Run: headless pygame with SDL's dummy video driver; simulated clock (each Clock.tick advances the game by its frame time, no real sleeping); random seed 0; keys injected as events and as key.get_pressed() state; no mouse input; restart key R tapped at the start of phases 3 and 4.
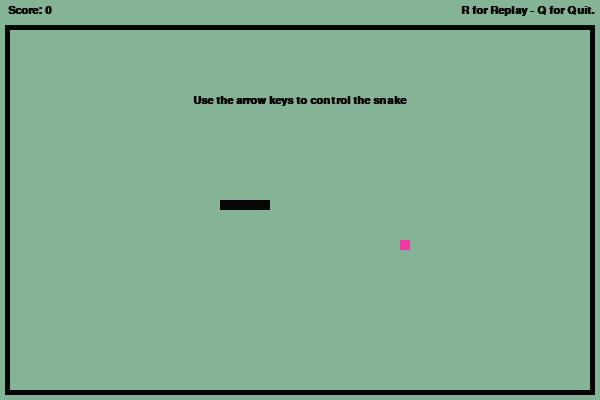
Frame 1 of 4 · flips 1–60 · no input
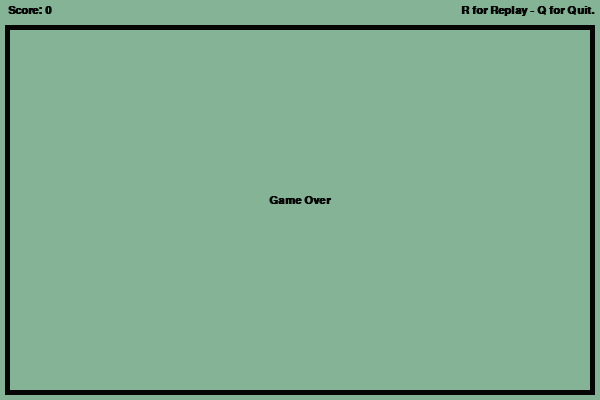
Frame 2 of 4 · flips 61–180 · tapped SPACE, RETURN · held RIGHT (→), D
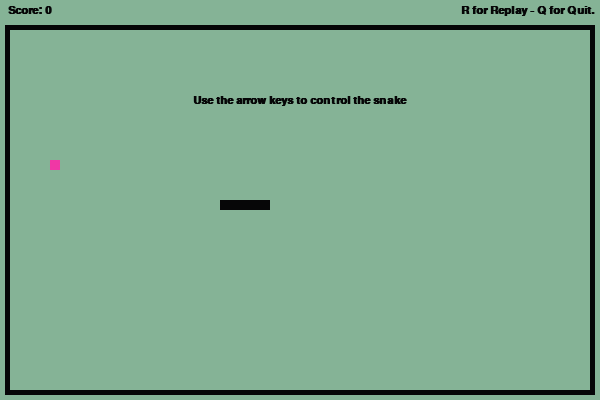
Frame 3 of 4 · flips 181–300 · tapped R · held DOWN (↓), S
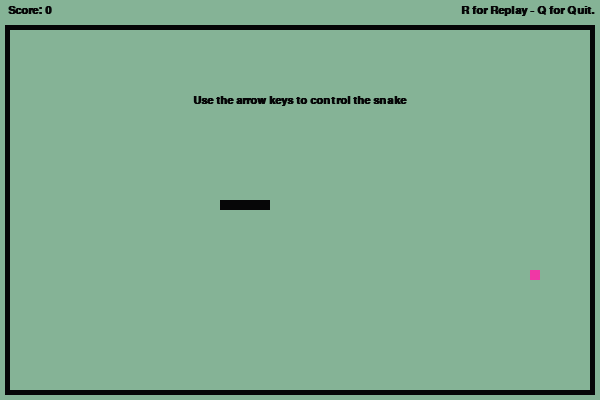
Frame 4 of 4 · flips 301–420 · tapped R · held LEFT (←), A, UP (↑), W

The pygame program that drew these frames:

import pygame
import random
import math


# Set colors
BLACK = (6, 6, 7)               # snake and text
FUCHSIA = (240, 55, 165)        # food
BACKGROUND = (133, 179, 150)


# Set window dimensions
DIS_WIDTH = 600
DIS_HEIGHT = 400
GAP = 5                         # space between components
BT = 5                          # border thickness
FPS = 24                        # speed of snake   | for easy mode change it with 16
SIZE = 10                       # size of snake and food block


pygame.init()
pygame.display.set_caption('Snake Game')                # window title
dis = pygame.display.set_mode((DIS_WIDTH, DIS_HEIGHT))  # window displayed
clock = pygame.time.Clock()                             # game will not be ended in opening
text = pygame.font.SysFont("poppins", 16, bold=True)


def show_components(score):
    score_text = text.render(" Score: " + str(score), True, BLACK)
    dis.blit(score_text, [GAP, GAP])

    options_text = text.render("R for Replay - Q for Quit.", True, BLACK)
    dis.blit(options_text, [DIS_WIDTH-options_text.get_rect().right-GAP, GAP])

    TH = score_text.get_rect().bottom       # Text height
    TH = TH - TH%SIZE + SIZE
    pygame.draw.rect(dis, BLACK, [GAP, (2*GAP+TH), BT, DIS_HEIGHT-(2*GAP+TH)-GAP])                  # left-wall
    pygame.draw.rect(dis, BLACK, [DIS_WIDTH-(GAP+BT), (2*GAP+TH), BT, DIS_HEIGHT-(2*GAP+TH)-GAP])   # right-wall
    pygame.draw.rect(dis, BLACK, [GAP, (GAP+TH), DIS_WIDTH-2*GAP, BT])                              # top-wall
    pygame.draw.rect(dis, BLACK, [GAP, DIS_HEIGHT-GAP-BT, DIS_WIDTH-2*GAP, BT])                     # bottom-wall


def get_border_values(text):
    temp = text.render("Not seen on screen, just for calculation.", True, BLACK)
    TH = temp.get_rect().bottom
    TH = TH - TH%SIZE + SIZE

    XLOWEST = GAP + BT
    XHIGHEST = DIS_WIDTH - GAP - BT
    YLOWEST = GAP + TH + BT
    YHIGHEST = DIS_HEIGHT - GAP - BT

    return XLOWEST, XHIGHEST, YLOWEST, YHIGHEST


def show_controls():
    mesg = text.render('Use the arrow keys to control the snake', True, BLACK)
    pos = mesg.get_rect(center=(DIS_WIDTH/2, DIS_HEIGHT/4))
    dis.blit(mesg, pos)


def show_game_over_message():
    mesg = text.render("Game Over", True, BLACK)
    pos = mesg.get_rect(center=(DIS_WIDTH/2, DIS_HEIGHT/2))
    dis.blit(mesg, pos)


def next_food(borders, snake):
    XLOWEST, XHIGHEST, YLOWEST, YHIGHEST = borders
    while True:
        foodx = math.floor(random.randrange(XLOWEST, XHIGHEST) / 10.0) * 10.0
        foody = math.floor(random.randrange(YLOWEST, YHIGHEST) / 10.0) * 10.0

        if [foodx, foody] not in snake:
            return foodx, foody


def show_food(foodx, foody):
    pygame.draw.rect(dis, FUCHSIA, [foodx, foody, SIZE, SIZE])


def show_snake(snake):
    for x in snake:
        pygame.draw.rect(dis, BLACK, [x[0], x[1], SIZE, SIZE])
        # pygame.draw.rect(dis, BLACK, [x[0]+0.1, x[1]+0.1, SIZE-0.1, SIZE-0.1])


def listen_events(running, waiting, game_over, dx, dy):
    for event in pygame.event.get():
        if event.type == pygame.QUIT:
            running = False
            game_over = False
            waiting = False
        if event.type == pygame.KEYDOWN:
            if event.key == pygame.K_q:
                running = False
                game_over = False
            elif event.key == pygame.K_r:
                gameLoop()
            elif event.key == pygame.K_LEFT:
                dx = -SIZE
                dy = 0
            elif event.key == pygame.K_RIGHT:
                dx = SIZE
                dy = 0
            elif event.key == pygame.K_UP:
                dy = -SIZE
                dx = 0
            elif event.key == pygame.K_DOWN:
                dy = SIZE
                dx = 0
            waiting = False
    return running, waiting, game_over, dx, dy


def check_game_over(x, y, snake):
    if x >= XHIGHEST or x < XLOWEST or y >= YHIGHEST or y < YLOWEST or [x, y] in snake[:-1]:
       return True
    return False


def update_screen(waiting, game_over, score, snake, foodx, foody):
    dis.fill(BACKGROUND)
    show_components(score)

    if waiting:
        show_controls()

    if game_over:
        show_game_over_message()
    else:
        show_snake(snake)
        show_food(foodx, foody)

    pygame.display.update()



def gameLoop():
    global XLOWEST, XHIGHEST, YLOWEST, YHIGHEST
    XLOWEST, XHIGHEST, YLOWEST, YHIGHEST = borders = get_border_values(text)

    running = True              # MOST GENERAL - PROGRAM IS ACTIVE
    waiting = True              # IN THE BEGINING WAIT FOR FIRST ACTION
    game_over = False           # SNAKE IS ALIVE

    x = DIS_WIDTH/2 - 9*SIZE
    y = DIS_HEIGHT/2
    dx = 0                      # delta x
    dy = 0                      # delta y

    _snake = []
    length = 1
    for _ in range(5):
        x += SIZE
        _snake.append([x, y])
        length += 1

    score = 0
    foodx, foody = next_food(borders, _snake)

    
    while waiting:
        update_screen(waiting, game_over, score, _snake, foodx, foody)
        running, waiting, game_over, dx, dy = \
            listen_events(running, waiting, game_over, dx, dy)

    while running:
        game_over = check_game_over(x, y, _snake)

        while game_over:
            update_screen(waiting, game_over, score, _snake, foodx, foody)
            running, waiting, game_over, dx, dy = listen_events(running, waiting, game_over, dx, dy)
        

        running, waiting, game_over, dx, dy = \
            listen_events(running, waiting, game_over, dx, dy)

        x += dx
        y += dy
        _snake.append([x, y])
        
        if len(_snake) > length:
            del _snake[0]

        if x == foodx and y == foody:
            foodx, foody = next_food(borders, _snake)
            length += 1
            score += 1


        update_screen(waiting, game_over, score, _snake, foodx, foody)
        clock.tick(FPS)

    pygame.quit()
    quit()

if __name__ == '__main__':
    gameLoop()
